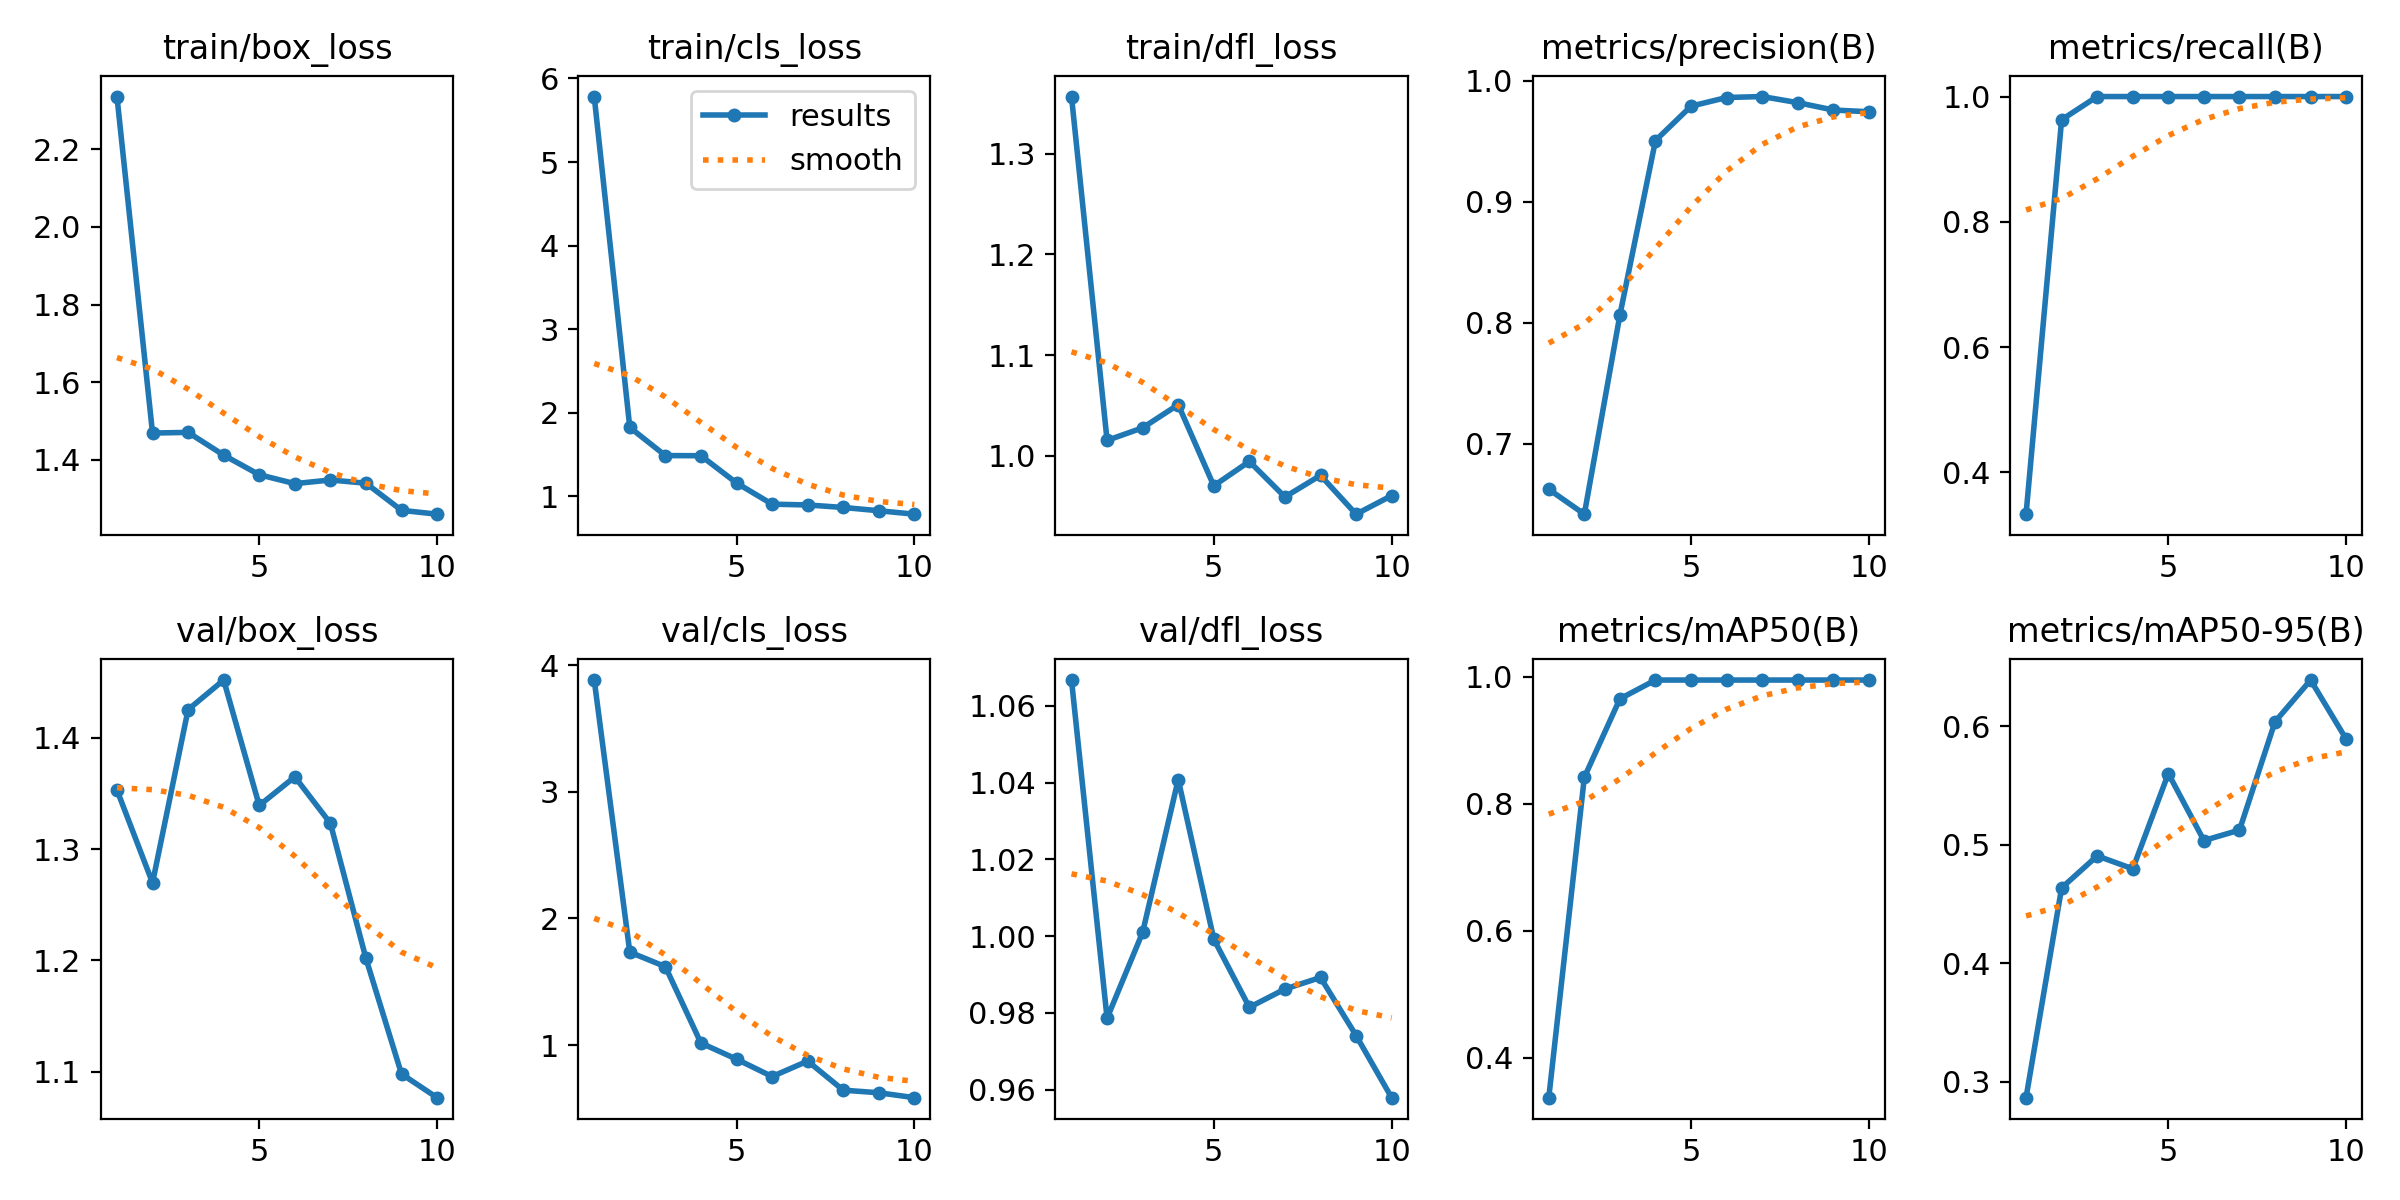

The table this chart was drawn from, first rows:
epoch, train/box_loss, train/cls_loss, train/dfl_loss, metrics/precision(B), metrics/recall(B), metrics/mAP50(B), metrics/mAP50-95(B), val/box_loss, val/cls_loss, val/dfl_loss, lr/pg0, lr/pg1, lr/pg2
1, 2.335, 5.783, 1.357, 0.6623, 0.3333, 0.3373, 0.2867, 1.353, 3.881, 1.067, 0.0001125, 0.0001125, 0.0001125
2, 1.469, 1.826, 1.015, 0.6418, 0.963, 0.8419, 0.4637, 1.27, 1.733, 0.9786, 0.000214, 0.000214, 0.000214
3, 1.471, 1.489, 1.028, 0.8064, 1, 0.9655, 0.4907, 1.425, 1.619, 1.001, 0.0002907, 0.0002907, 0.0002907
4, 1.412, 1.487, 1.051, 0.9505, 1, 0.995, 0.4798, 1.452, 1.016, 1.041, 0.0003427, 0.0003427, 0.0003427
5, 1.362, 1.162, 0.9702, 0.9789, 1, 0.995, 0.5602, 1.339, 0.8885, 0.9992, 0.00037, 0.00037, 0.00037
6, 1.339, 0.9082, 0.9944, 0.986, 1, 0.995, 0.5037, 1.365, 0.7511, 0.9815, 0.0003724, 0.0003724, 0.0003724
7, 1.348, 0.8986, 0.9591, 0.9868, 1, 0.995, 0.5125, 1.323, 0.8732, 0.9862, 0.0003502, 0.0003502, 0.0003502
8, 1.34, 0.8686, 0.9806, 0.9818, 1, 0.995, 0.6039, 1.202, 0.6434, 0.9892, 0.0003032, 0.0003032, 0.0003032
9, 1.27, 0.8294, 0.942, 0.9757, 1, 0.995, 0.6391, 1.098, 0.6232, 0.9741, 0.0002314, 0.0002314, 0.0002314
10, 1.26, 0.7884, 0.9604, 0.9743, 1, 0.995, 0.5892, 1.077, 0.5843, 0.9579, 0.0001349, 0.0001349, 0.0001349
